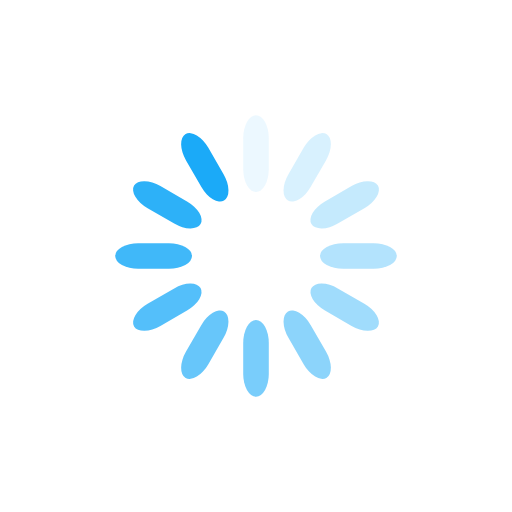
t = 0.00 s
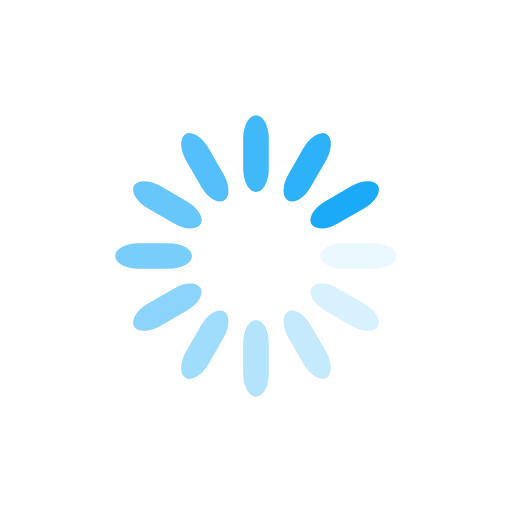
t = 0.25 s
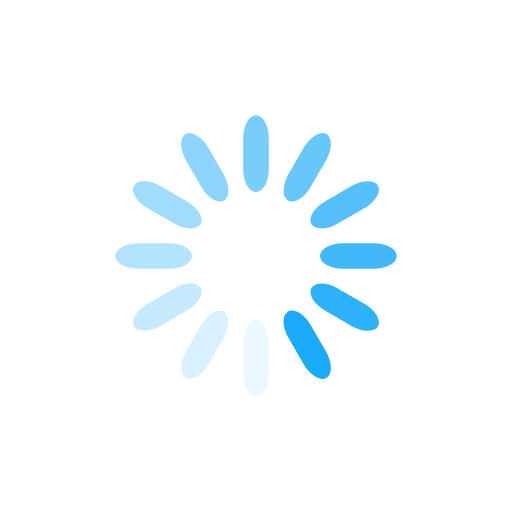
t = 0.50 s
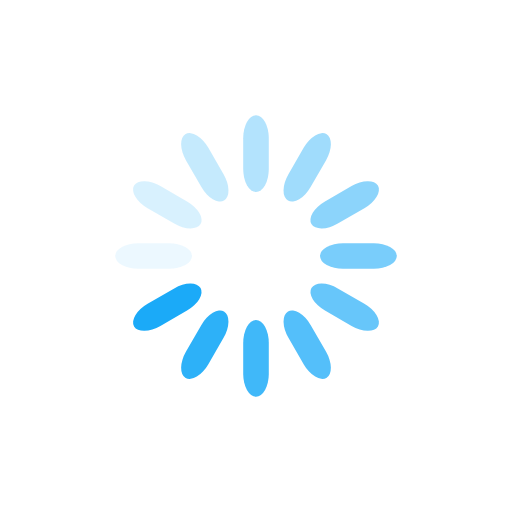
t = 0.75 s

The animated SVG that drew these frames (rendered in a browser with its animation timeline set to each time). Animation: 12 SMIL elements (animate=12); one cycle of 1.00 s, repeats indefinitely.

<svg class="lds-spinner" width="200px"  height="200px"  xmlns="http://www.w3.org/2000/svg" xmlns:xlink="http://www.w3.org/1999/xlink" viewBox="0 0 100 100" preserveAspectRatio="xMidYMid" style="background: none;"><g transform="rotate(0 50 50)">
  <rect x="47.5" y="22.5" rx="9.5" ry="4.5" width="5" height="15" fill="#1baaf8">
    <animate attributeName="opacity" values="1;0" keyTimes="0;1" dur="1s" begin="-0.9166666666666666s" repeatCount="indefinite"></animate>
  </rect>
</g><g transform="rotate(30 50 50)">
  <rect x="47.5" y="22.5" rx="9.5" ry="4.5" width="5" height="15" fill="#1baaf8">
    <animate attributeName="opacity" values="1;0" keyTimes="0;1" dur="1s" begin="-0.8333333333333334s" repeatCount="indefinite"></animate>
  </rect>
</g><g transform="rotate(60 50 50)">
  <rect x="47.5" y="22.5" rx="9.5" ry="4.5" width="5" height="15" fill="#1baaf8">
    <animate attributeName="opacity" values="1;0" keyTimes="0;1" dur="1s" begin="-0.75s" repeatCount="indefinite"></animate>
  </rect>
</g><g transform="rotate(90 50 50)">
  <rect x="47.5" y="22.5" rx="9.5" ry="4.5" width="5" height="15" fill="#1baaf8">
    <animate attributeName="opacity" values="1;0" keyTimes="0;1" dur="1s" begin="-0.6666666666666666s" repeatCount="indefinite"></animate>
  </rect>
</g><g transform="rotate(120 50 50)">
  <rect x="47.5" y="22.5" rx="9.5" ry="4.5" width="5" height="15" fill="#1baaf8">
    <animate attributeName="opacity" values="1;0" keyTimes="0;1" dur="1s" begin="-0.5833333333333334s" repeatCount="indefinite"></animate>
  </rect>
</g><g transform="rotate(150 50 50)">
  <rect x="47.5" y="22.5" rx="9.5" ry="4.5" width="5" height="15" fill="#1baaf8">
    <animate attributeName="opacity" values="1;0" keyTimes="0;1" dur="1s" begin="-0.5s" repeatCount="indefinite"></animate>
  </rect>
</g><g transform="rotate(180 50 50)">
  <rect x="47.5" y="22.5" rx="9.5" ry="4.5" width="5" height="15" fill="#1baaf8">
    <animate attributeName="opacity" values="1;0" keyTimes="0;1" dur="1s" begin="-0.4166666666666667s" repeatCount="indefinite"></animate>
  </rect>
</g><g transform="rotate(210 50 50)">
  <rect x="47.5" y="22.5" rx="9.5" ry="4.5" width="5" height="15" fill="#1baaf8">
    <animate attributeName="opacity" values="1;0" keyTimes="0;1" dur="1s" begin="-0.3333333333333333s" repeatCount="indefinite"></animate>
  </rect>
</g><g transform="rotate(240 50 50)">
  <rect x="47.5" y="22.5" rx="9.5" ry="4.5" width="5" height="15" fill="#1baaf8">
    <animate attributeName="opacity" values="1;0" keyTimes="0;1" dur="1s" begin="-0.25s" repeatCount="indefinite"></animate>
  </rect>
</g><g transform="rotate(270 50 50)">
  <rect x="47.5" y="22.5" rx="9.5" ry="4.5" width="5" height="15" fill="#1baaf8">
    <animate attributeName="opacity" values="1;0" keyTimes="0;1" dur="1s" begin="-0.16666666666666666s" repeatCount="indefinite"></animate>
  </rect>
</g><g transform="rotate(300 50 50)">
  <rect x="47.5" y="22.5" rx="9.5" ry="4.5" width="5" height="15" fill="#1baaf8">
    <animate attributeName="opacity" values="1;0" keyTimes="0;1" dur="1s" begin="-0.08333333333333333s" repeatCount="indefinite"></animate>
  </rect>
</g><g transform="rotate(330 50 50)">
  <rect x="47.5" y="22.5" rx="9.5" ry="4.5" width="5" height="15" fill="#1baaf8">
    <animate attributeName="opacity" values="1;0" keyTimes="0;1" dur="1s" begin="0s" repeatCount="indefinite"></animate>
  </rect>
</g></svg>
